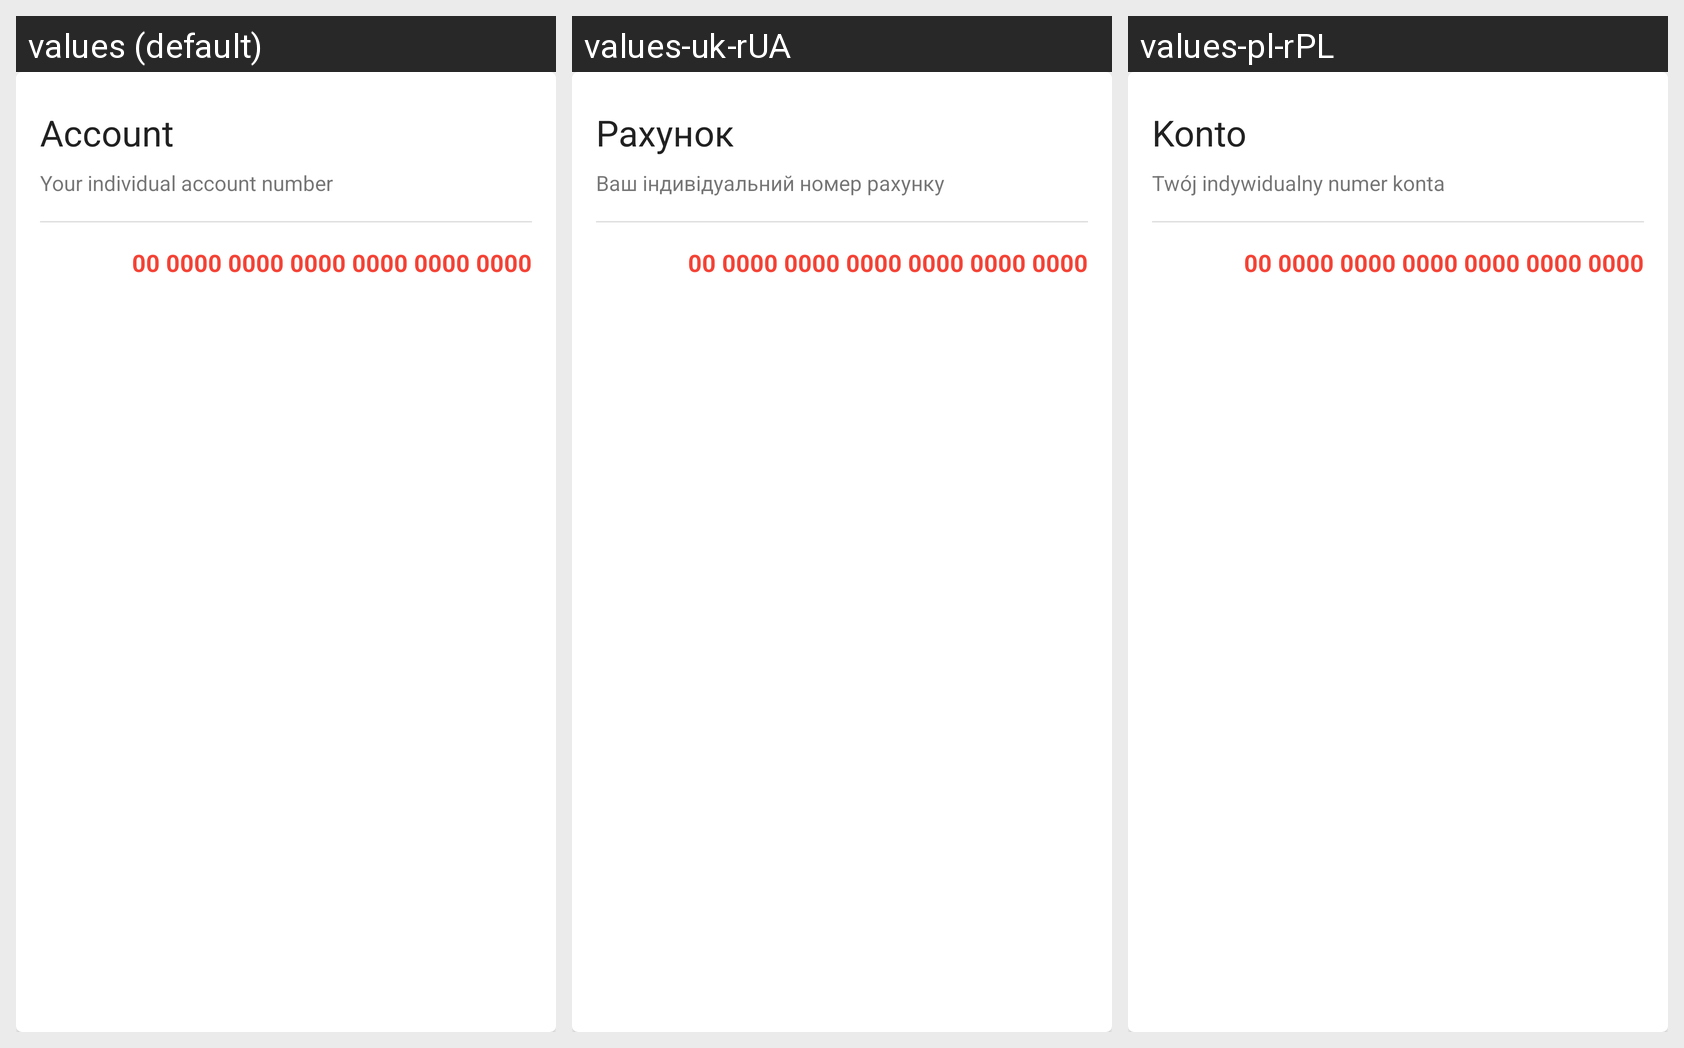

The same Android screen rendered under several of its app's locales, left to right. List the strings drawn on it with the default value and each locale's translation.
Android screen res/layout/card_account.xml rendered under 3 locales, left to right: values (default), values-uk-rUA, values-pl-rPL. Device: Nexus 5 (rendered at 1080×1920; each locale shown at half size, 540×960, under a caption strip naming it); theme AppTheme.
Strings drawn on this screen, with the default value and each locale's value (text and hints the layout hard-codes, and strings that could not be matched under every locale, appear in the picture but are not listed):

account
  values: Account
  values-uk-rUA: Рахунок
  values-pl-rPL: Konto

your_account_info
  values: Your individual account number
  values-uk-rUA: Ваш індивідуальний номер рахунку
  values-pl-rPL: Twój indywidualny numer konta
